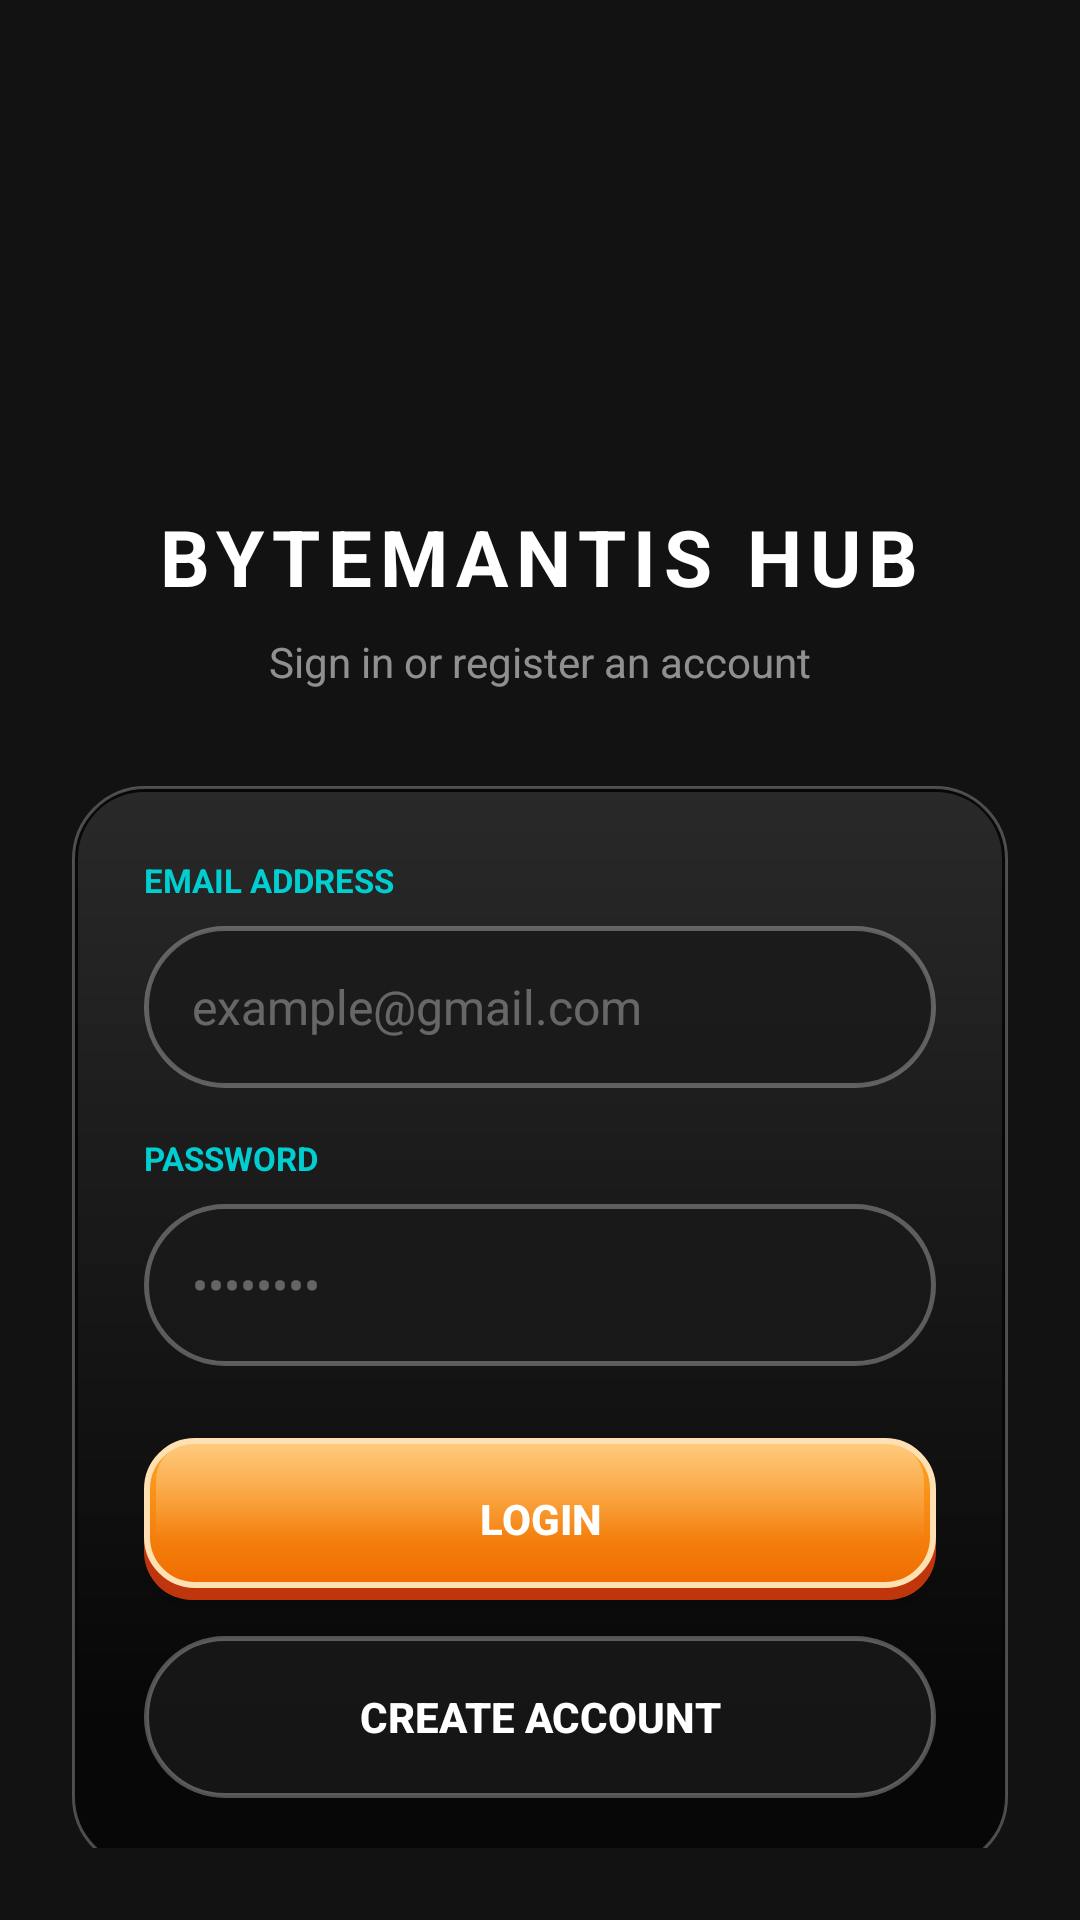

This screen was rendered from an Android layout file. Write that file and the resources it references.
<!-- AndroidManifest.xml: application theme Theme.SNALD -->
<!-- res/layout/activity_login.xml -->
<?xml version="1.0" encoding="utf-8"?>
<androidx.constraintlayout.widget.ConstraintLayout
    xmlns:android="http://schemas.android.com/apk/res/android"
    xmlns:app="http://schemas.android.com/apk/res-auto"
    android:layout_width="match_parent"
    android:layout_height="match_parent"
    android:background="#121212"
    android:padding="24dp">

    
    <LinearLayout
        android:id="@+id/layout_header"
        android:layout_width="match_parent"
        android:layout_height="wrap_content"
        android:orientation="vertical"
        android:gravity="center"
        android:layout_marginTop="48dp"
        app:layout_constraintTop_toTopOf="parent">

        <ImageView
            android:layout_width="96dp"
            android:layout_height="96dp"
            android:src="@drawable/ic_launcher_foreground"
            android:scaleType="fitCenter" />

        <TextView
            android:layout_width="wrap_content"
            android:layout_height="wrap_content"
            android:text="BYTEMANTIS HUB"
            android:textColor="#FFFFFF"
            android:textSize="26sp"
            android:textStyle="bold"
            android:letterSpacing="0.1" />

        <TextView
            android:layout_width="wrap_content"
            android:layout_height="wrap_content"
            android:text="Sign in or register an account"
            android:textColor="#88FFFFFF"
            android:textSize="14sp"
            android:layout_marginTop="8dp" />
    </LinearLayout>

    
    <LinearLayout
        android:id="@+id/panel_input"
        android:layout_width="match_parent"
        android:layout_height="wrap_content"
        android:orientation="vertical"
        android:background="@drawable/bg_panel_glossy"
        android:padding="24dp"
        android:layout_marginTop="32dp"
        app:layout_constraintTop_toBottomOf="@id/layout_header"
        app:layout_constraintStart_toStartOf="parent"
        app:layout_constraintEnd_toEndOf="parent">

        
        <TextView
            android:layout_width="wrap_content"
            android:layout_height="wrap_content"
            android:text="EMAIL ADDRESS"
            android:textColor="#00CED1"
            android:textSize="11sp"
            android:textStyle="bold"
            android:layout_marginBottom="8dp"/>

        <EditText
            android:id="@+id/edit_email_addr"
            android:layout_width="match_parent"
            android:layout_height="54dp"
            android:background="@drawable/bg_capsule_dark"
            android:hint="example@gmail.com"
            android:textColorHint="#55FFFFFF"
            android:textColor="#FFFFFF"
            android:inputType="textEmailAddress"
            android:paddingHorizontal="16dp"
            android:textSize="16sp"
            android:singleLine="true" />

        
        <TextView
            android:layout_width="wrap_content"
            android:layout_height="wrap_content"
            android:text="PASSWORD"
            android:textColor="#00CED1"
            android:textSize="11sp"
            android:textStyle="bold"
            android:layout_marginTop="16dp"
            android:layout_marginBottom="8dp"/>

        <EditText
            android:id="@+id/edit_passwd"
            android:layout_width="match_parent"
            android:layout_height="54dp"
            android:background="@drawable/bg_capsule_dark"
            android:hint="••••••••"
            android:textColorHint="#55FFFFFF"
            android:textColor="#FFFFFF"
            android:inputType="textPassword"
            android:paddingHorizontal="16dp"
            android:textSize="16sp"
            android:singleLine="true" />

        
        <Button
            android:id="@+id/btn_login"
            android:layout_width="match_parent"
            android:layout_height="54dp"
            android:layout_marginTop="24dp"
            android:background="@drawable/bg_button_glossy"
            android:text="LOGIN"
            android:textColor="#FFFFFF"
            android:textStyle="bold"
            app:backgroundTint="@null" />

        <Button
            android:id="@+id/btn_signup"
            android:layout_width="match_parent"
            android:layout_height="54dp"
            android:layout_marginTop="12dp"
            android:background="@drawable/bg_capsule_dark"
            android:text="CREATE ACCOUNT"
            android:textColor="#FFFFFF"
            android:textStyle="bold"
            app:backgroundTint="@null" />
    </LinearLayout>

    
    <ProgressBar
        android:id="@+id/progress_loading"
        style="?android:attr/progressBarStyleLarge"
        android:layout_width="48dp"
        android:layout_height="48dp"
        android:visibility="gone"
        android:indeterminateTint="#00CED1"
        app:layout_constraintTop_toBottomOf="@id/panel_input"
        app:layout_constraintBottom_toBottomOf="parent"
        app:layout_constraintStart_toStartOf="parent"
        app:layout_constraintEnd_toEndOf="parent" />

</androidx.constraintlayout.widget.ConstraintLayout>
<!-- resources referenced by this layout -->
<resources>
  <!-- drawable bg_button_glossy (drawable) -->
  <?xml version="1.0" encoding="utf-8"?>
  <selector xmlns:android="http://schemas.android.com/apk/res/android">
      <item android:state_pressed="true">
          <shape android:shape="rectangle">
              <corners android:radius="16dp" />
              <solid android:color="#E65100" /> <stroke android:width="2dp" android:color="#FFD180" />
          </shape>
      </item>
      <item>
          <layer-list>
              <item android:top="4dp">
                  <shape>
                      <corners android:radius="16dp"/>
                      <solid android:color="#BF360C"/>
                  </shape>
              </item>
              <item android:bottom="4dp">
                  <shape android:shape="rectangle">
                      <corners android:radius="16dp" />
                      <gradient
                          android:angle="270"
                          android:startColor="#FFA726"
                          android:endColor="#EF6C00"
                          android:type="linear" />
                      <stroke android:width="2dp" android:color="#FFE0B2" />
                  </shape>
              </item>
              <item android:bottom="20dp" android:left="4dp" android:right="4dp" android:top="2dp">
                  <shape>
                      <corners android:topLeftRadius="12dp" android:topRightRadius="12dp"/>
                      <gradient
                          android:angle="270"
                          android:startColor="#66FFFFFF"
                          android:endColor="#00FFFFFF"/>
                  </shape>
              </item>
          </layer-list>
      </item>
  </selector>
  <!-- drawable bg_capsule_dark (drawable) -->
  <?xml version="1.0" encoding="utf-8"?>
  <shape xmlns:android="http://schemas.android.com/apk/res/android">
      <solid android:color="#CC1A1A1A" /> 
      <corners android:radius="100dp" />  
      <stroke
          android:width="1.5dp"
          android:color="#4DFFFFFF" /> 
  </shape>
  <!-- drawable bg_panel_glossy (drawable) -->
  <?xml version="1.0" encoding="utf-8"?>
  <layer-list xmlns:android="http://schemas.android.com/apk/res/android">
      <item>
          <shape android:shape="rectangle">
              <corners android:radius="24dp" />
              <solid android:color="#99000000" /> <stroke android:width="1dp" android:color="#44FFFFFF" />
          </shape>
      </item>
  
      <item android:top="2dp" android:left="2dp" android:right="2dp" android:bottom="50dp">
          <shape android:shape="rectangle">
              <corners android:topLeftRadius="22dp" android:topRightRadius="22dp" />
              <gradient
                  android:angle="270"
                  android:startColor="#22FFFFFF"
                  android:endColor="#00FFFFFF"
                  android:type="linear" />
          </shape>
      </item>
  </layer-list>
  <style name="Theme.SNALD" parent="Base.Theme.SNALD" />
  <style name="Base.Theme.SNALD" parent="Theme.Material3.DayNight.NoActionBar">
          
          
      </style>
</resources>
